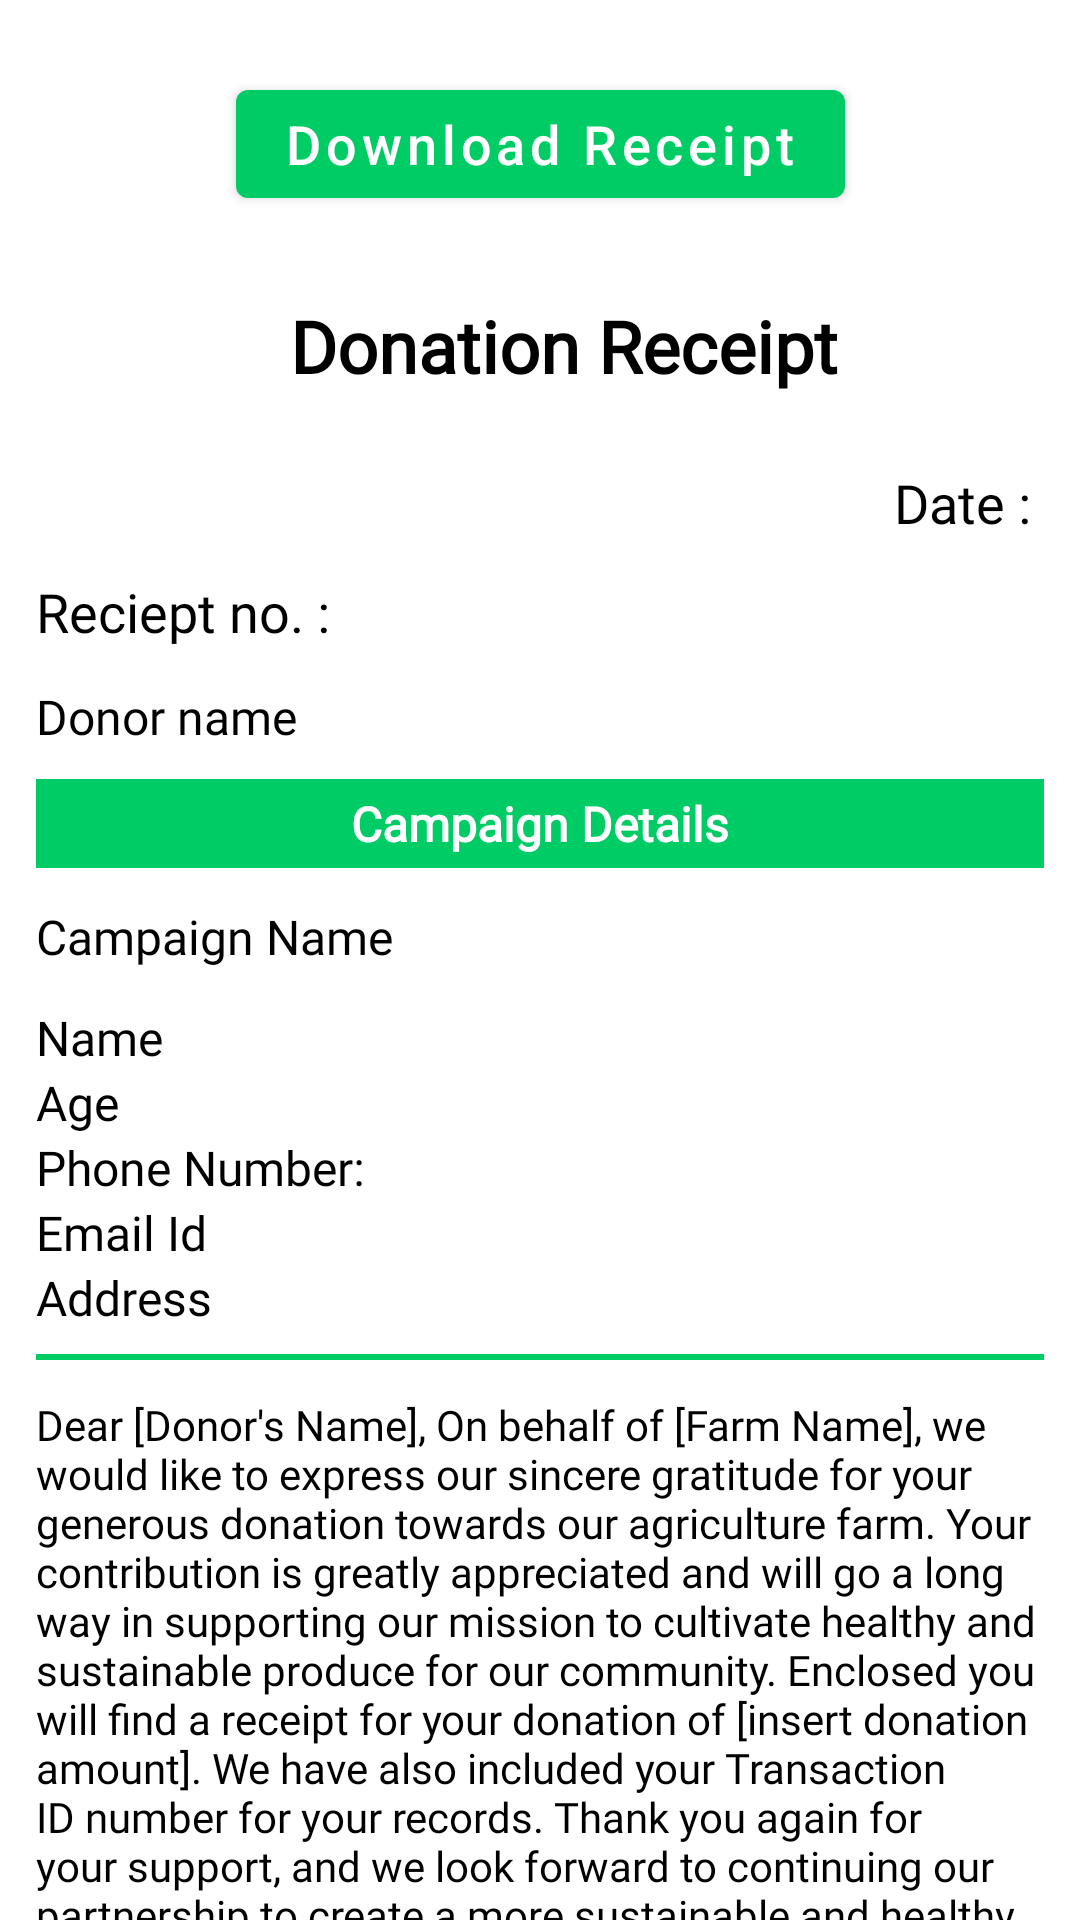

The Android layout XML behind this screen, and the referenced resources:
<!-- AndroidManifest.xml: application theme Theme.AgroSeva -->
<!-- res/layout/activity_thanks_donation.xml -->
<?xml version="1.0" encoding="utf-8"?>
<androidx.constraintlayout.widget.ConstraintLayout xmlns:android="http://schemas.android.com/apk/res/android"
    xmlns:app="http://schemas.android.com/apk/res-auto"
    xmlns:tools="http://schemas.android.com/tools"
    android:layout_width="match_parent"
    android:layout_height="match_parent"
    tools:context=".ui.activities.ThanksDonationActivity">

    <androidx.core.widget.NestedScrollView
        android:layout_width="match_parent"
        android:layout_height="match_parent">

        <androidx.constraintlayout.widget.ConstraintLayout
            android:layout_width="match_parent"
            android:layout_height="match_parent">

            <com.google.android.material.button.MaterialButton
                android:id="@+id/btnSubmit"
                android:layout_width="wrap_content"
                android:layout_height="wrap_content"
                android:layout_marginTop="24dp"
                android:text="Download Receipt"
                android:textAllCaps="false"
                android:textSize="18sp"
                app:layout_constraintEnd_toEndOf="parent"
                app:layout_constraintStart_toStartOf="parent"
                app:layout_constraintTop_toTopOf="parent">

            </com.google.android.material.button.MaterialButton>

            <LinearLayout
                android:id="@+id/recieptLayout"
                android:layout_width="match_parent"
                android:layout_height="wrap_content"
                android:gravity="center_horizontal"
                android:orientation="vertical"
                android:padding="12dp"
                app:layout_constraintTop_toBottomOf="@id/btnSubmit">


                <TextView
                    android:layout_width="match_parent"
                    android:layout_height="wrap_content"
                    android:layout_gravity="center_vertical"
                    android:layout_marginStart="16sp"
                    android:layout_marginTop="15dp"
                    android:layout_marginBottom="12dp"
                    android:fontFamily="@font/poppins"
                    android:gravity="center"
                    android:text="Donation Receipt"
                    android:textColor="@color/black"
                    android:textSize="24sp"
                    android:textStyle="bold" />

                <TextView
                    android:id="@+id/recieptDate"
                    android:layout_width="match_parent"
                    android:layout_height="wrap_content"
                    android:layout_marginTop="12dp"
                    android:fontFamily="@font/poppins"
                    android:gravity="end"
                    android:text="Date : "
                    android:textColor="@color/black"
                    android:textSize="18sp" />


                <TextView
                    android:id="@+id/recieptNumber"
                    android:layout_width="match_parent"
                    android:layout_height="wrap_content"
                    android:layout_marginTop="12dp"
                    android:fontFamily="@font/poppins"
                    android:text="Reciept no. : "
                    android:textColor="@color/black"
                    android:textSize="18sp">

                </TextView>


                <TextView
                    android:id="@+id/recieptName"
                    android:layout_width="match_parent"
                    android:layout_height="wrap_content"
                    android:layout_marginTop="12dp"
                    android:fontFamily="@font/poppins"
                    android:text="Donor name"
                    android:textColor="@color/black"
                    android:textSize="16sp">

                </TextView>


                <TextView
                    android:layout_width="match_parent"
                    android:layout_height="wrap_content"
                    android:layout_marginTop="10dp"
                    android:background="@color/green"
                    android:fontFamily="@font/poppins"
                    android:gravity="center"
                    android:padding="4dp"
                    android:text="Campaign Details"
                    android:textColor="@color/white"
                    android:textSize="16sp"
                    android:textStyle="bold">

                </TextView>

                <TextView
                    android:id="@+id/Campaignname"
                    android:layout_width="match_parent"
                    android:layout_height="wrap_content"
                    android:layout_marginTop="12dp"
                    android:fontFamily="@font/poppins"
                    android:text="Campaign Name"
                    android:textColor="@color/black"
                    android:textSize="16sp">

                </TextView>

                <TextView
                    android:id="@+id/name"
                    android:layout_width="match_parent"
                    android:layout_height="wrap_content"
                    android:layout_marginTop="12dp"
                    android:fontFamily="@font/poppins"
                    android:text="Name"
                    android:textColor="@color/black"
                    android:textSize="16sp">

                </TextView>

                <TextView
                    android:id="@+id/age"
                    android:layout_width="match_parent"
                    android:layout_height="wrap_content"
                    android:fontFamily="@font/poppins"
                    android:text="Age"
                    android:textColor="@color/black"
                    android:textSize="16sp">

                </TextView>


                <TextView
                    android:id="@+id/phoneNumber"
                    android:layout_width="match_parent"
                    android:layout_height="wrap_content"
                    android:fontFamily="@font/poppins"
                    android:text="Phone Number:"
                    android:textColor="@color/black"
                    android:textSize="16sp"></TextView>

                <TextView
                    android:id="@+id/emailId"
                    android:layout_width="match_parent"
                    android:layout_height="wrap_content"
                    android:fontFamily="@font/poppins"
                    android:text="Email Id"
                    android:textColor="@color/black"
                    android:textSize="16sp"></TextView>
                <TextView
                    android:id="@+id/address"
                    android:layout_width="match_parent"
                    android:layout_height="wrap_content"
                    android:fontFamily="@font/poppins"
                    android:text="Address"
                    android:textColor="@color/black"
                    android:textSize="16sp"></TextView>



                <View
                    android:layout_width="match_parent"
                    android:layout_height="2dp"
                    android:layout_marginTop="8dp"
                    android:background="@color/green"></View>

                <TextView
                    android:id="@+id/recieptDesc"
                    android:layout_width="match_parent"
                    android:layout_height="wrap_content"
                    android:layout_marginTop="12dp"
                    android:fontFamily="@font/poppins"
                    android:text="Dear [Donor's Name],
On behalf of [Farm Name], we would like to express our sincere gratitude for your generous donation towards our agriculture farm. Your contribution is greatly appreciated and will go a long way in supporting our mission to cultivate healthy and sustainable produce for our community.
Enclosed you will find a receipt for your donation of [insert donation amount]. We have also included your Transaction ID number for your records.
Thank you again for your support, and we look forward to continuing our partnership to create a more sustainable and healthy future.\n
Sincerely,

"
                    android:textColor="@color/black"
                    android:textSize="14sp">

                </TextView>

                <TextView
                    android:layout_width="match_parent"
                    android:layout_height="wrap_content"
                    android:fontFamily="@font/poppins"
                    android:text="Team Agro Seva "
                    android:textColor="@color/green"
                    android:textSize="20sp"
                    android:textStyle="bold"></TextView>

            </LinearLayout>
        </androidx.constraintlayout.widget.ConstraintLayout>
    </androidx.core.widget.NestedScrollView>
</androidx.constraintlayout.widget.ConstraintLayout>
<!-- resources referenced by this layout -->
<resources>
  <color name="black">#FF000000</color>
  <color name="green">#00CC66</color>
  <color name="white">#FFFFFFFF</color>
  <style name="Theme.AgroSeva" parent="Theme.MaterialComponents.DayNight.NoActionBar">
          
          <item name="colorPrimary">@color/green</item>
          <item name="colorPrimaryVariant">@color/green</item>
          <item name="colorOnPrimary">@color/white</item>
          
          <item name="colorSecondary">@color/teal_200</item>
          <item name="colorSecondaryVariant">@color/teal_700</item>
          <item name="colorOnSecondary">@color/black</item>
          
          <item name="android:statusBarColor">?attr/colorPrimaryVariant</item>
          
      </style>
  <color name="teal_200">#FF03DAC5</color>
  <color name="teal_700">#FF018786</color>
</resources>
